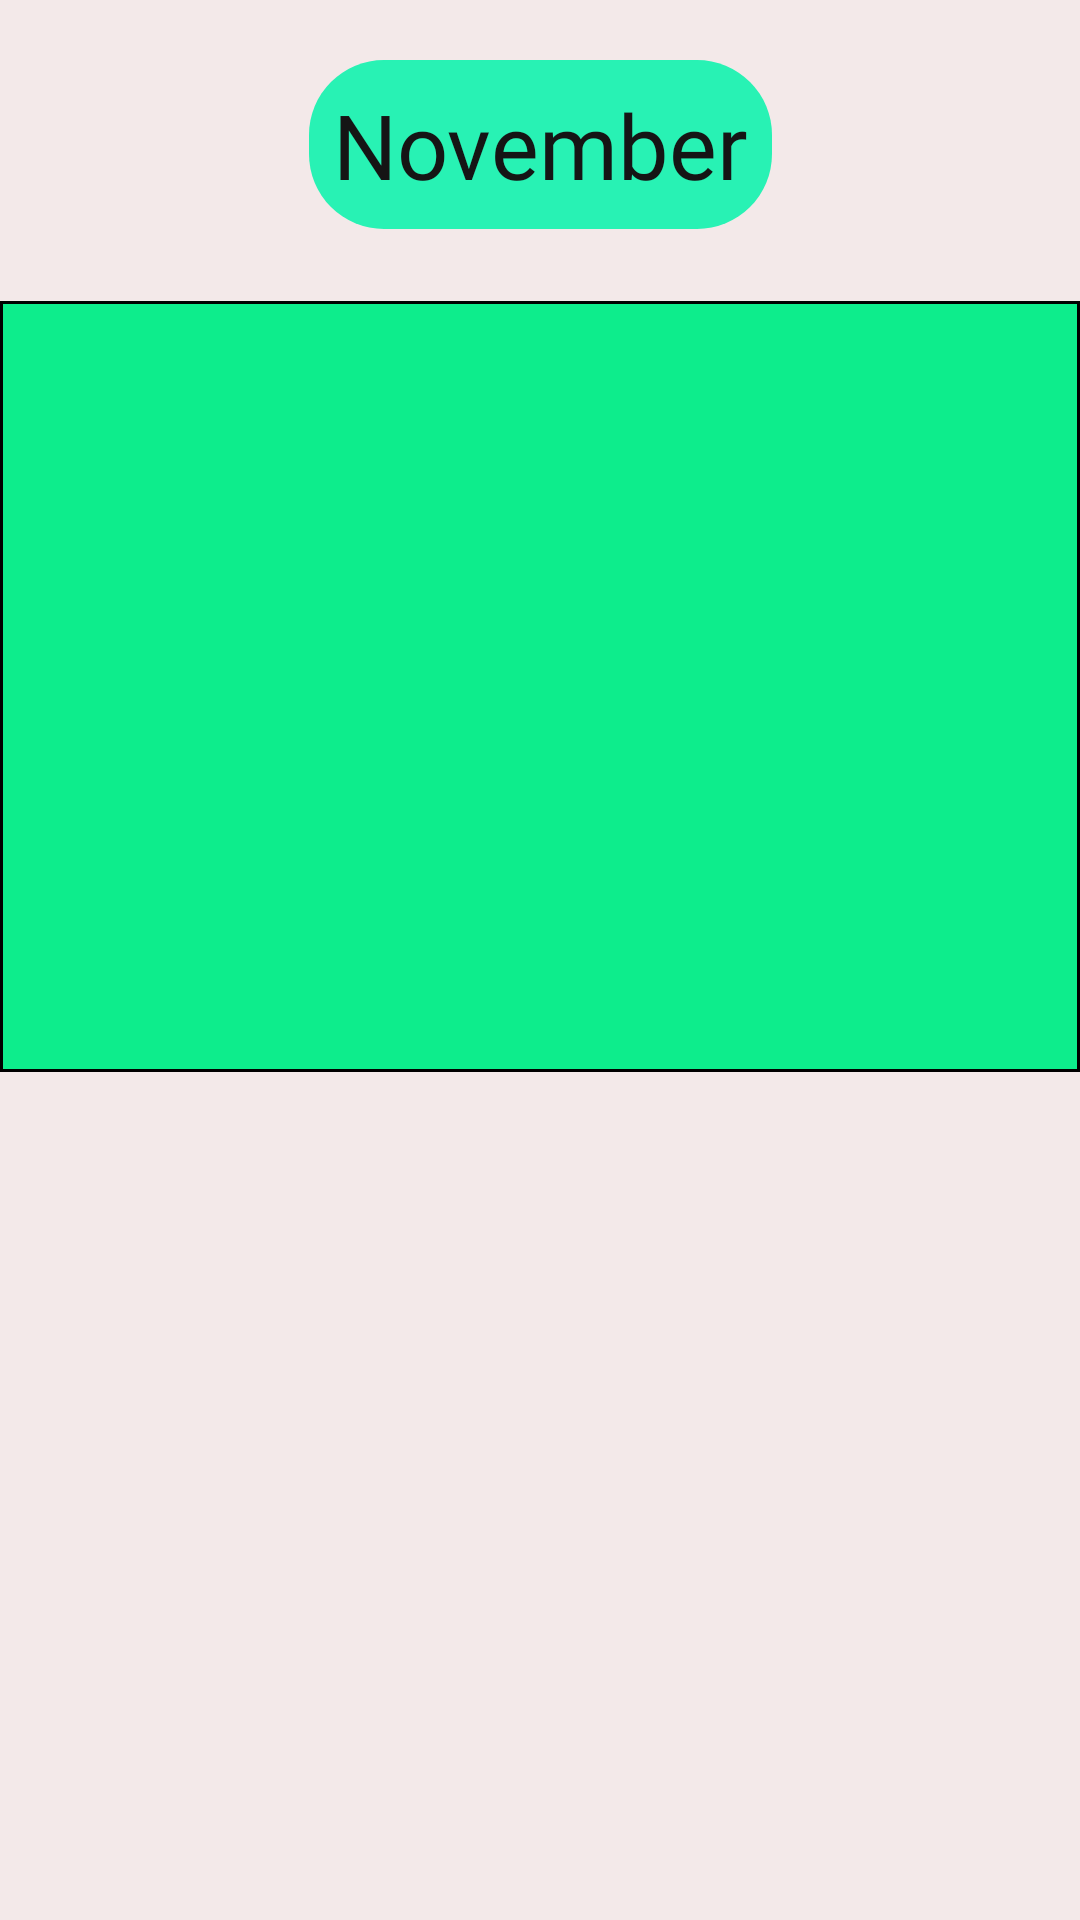

Layout XML and referenced resources for this Android screen:
<!-- AndroidManifest.xml: application theme Theme.CalendarApp -->
<!-- res/layout/fragment_month.xml -->
<?xml version="1.0" encoding="utf-8"?>
<androidx.constraintlayout.widget.ConstraintLayout xmlns:android="http://schemas.android.com/apk/res/android"
    xmlns:app="http://schemas.android.com/apk/res-auto"
    xmlns:tools="http://schemas.android.com/tools"
    android:layout_width="match_parent"
    android:layout_height="match_parent"
    android:orientation="vertical"
    android:background="@color/white_two"
    tools:context=".MonthFragment">

    <LinearLayout
        android:id="@+id/ll_month"
        android:layout_width="wrap_content"
        android:layout_height="wrap_content"
        android:layout_marginVertical="20dp"
        android:orientation="horizontal"
        app:layout_constraintEnd_toEndOf="parent"
        app:layout_constraintStart_toStartOf="parent"
        app:layout_constraintTop_toTopOf="parent">

        <TextView
            android:background="@drawable/shape_month"
            android:id="@+id/tv_month"
            android:padding="8dp"
            android:layout_width="wrap_content"
            android:layout_height="match_parent"
            android:layout_weight="1"
            android:gravity="center"
            android:fontFamily="@font/ralewaylight"
            android:textColor="#151515"
            android:maxLines="1"
            android:text="November"
            android:textSize="30sp" />

    </LinearLayout>

    <androidx.recyclerview.widget.RecyclerView
        android:layout_marginTop="24dp"
        android:id="@+id/rv_day_of_week"
        android:background="@drawable/shape_day_week"
        android:layout_width="match_parent"
        android:layout_height="wrap_content"
        android:adjustViewBounds="true"
        app:layout_constrainedHeight="true"
        app:layout_constraintEnd_toEndOf="parent"
        app:layout_constraintStart_toStartOf="parent"
        app:layout_constraintTop_toBottomOf="@+id/ll_month"
        app:spanCount="7" />



    <androidx.constraintlayout.widget.ConstraintLayout
        android:id="@+id/ll_day_of_month"
        android:layout_width="0dp"
        android:layout_height="0dp"
        app:layout_constraintDimensionRatio="7:5"
        app:layout_constraintEnd_toEndOf="parent"
        app:layout_constraintStart_toStartOf="parent"
        app:layout_constraintTop_toBottomOf="@+id/rv_day_of_week">

        <androidx.recyclerview.widget.RecyclerView
            android:background="@drawable/shape_calendar"
            android:padding="3dp"
            android:id="@+id/rv_day_of_month"
            android:layout_width="match_parent"
            android:layout_height="match_parent"
            android:adjustViewBounds="true"
            app:layout_constrainedHeight="true"
            app:layout_constraintBottom_toBottomOf="parent"
            app:layout_constraintEnd_toEndOf="parent"
            app:layout_constraintStart_toStartOf="parent"
            app:layout_constraintTop_toTopOf="parent"
            app:spanCount="7" />
    </androidx.constraintlayout.widget.ConstraintLayout>

</androidx.constraintlayout.widget.ConstraintLayout>
<!-- resources referenced by this layout -->
<resources>
  <color name="white_two">#F3E9E9</color>
  <!-- drawable shape_calendar (drawable) -->
  <?xml version="1.0" encoding="utf-8"?>
  <shape xmlns:android="http://schemas.android.com/apk/res/android">
  
      <solid android:color="#0DED8C"/>
      <stroke android:color="@color/black"
          android:width="1dp"
          />
  
  </shape>
  <!-- drawable shape_day_week (drawable) -->
  <?xml version="1.0" encoding="utf-8"?>
  <shape xmlns:android="http://schemas.android.com/apk/res/android">
  
      <corners android:topLeftRadius="10dp"
          android:topRightRadius="10dp"/>
      <solid android:color="#ffffff"/>
      <stroke android:color="#434343"
          android:width="1dp"
          />
  </shape>
  <!-- drawable shape_month (drawable) -->
  <?xml version="1.0" encoding="utf-8"?>
  <shape xmlns:android="http://schemas.android.com/apk/res/android">
  
      <corners android:radius="25dp"/>
      <solid android:color="#28f2b4"/>
  </shape>
  <color name="black">#FF000000</color>
</resources>
